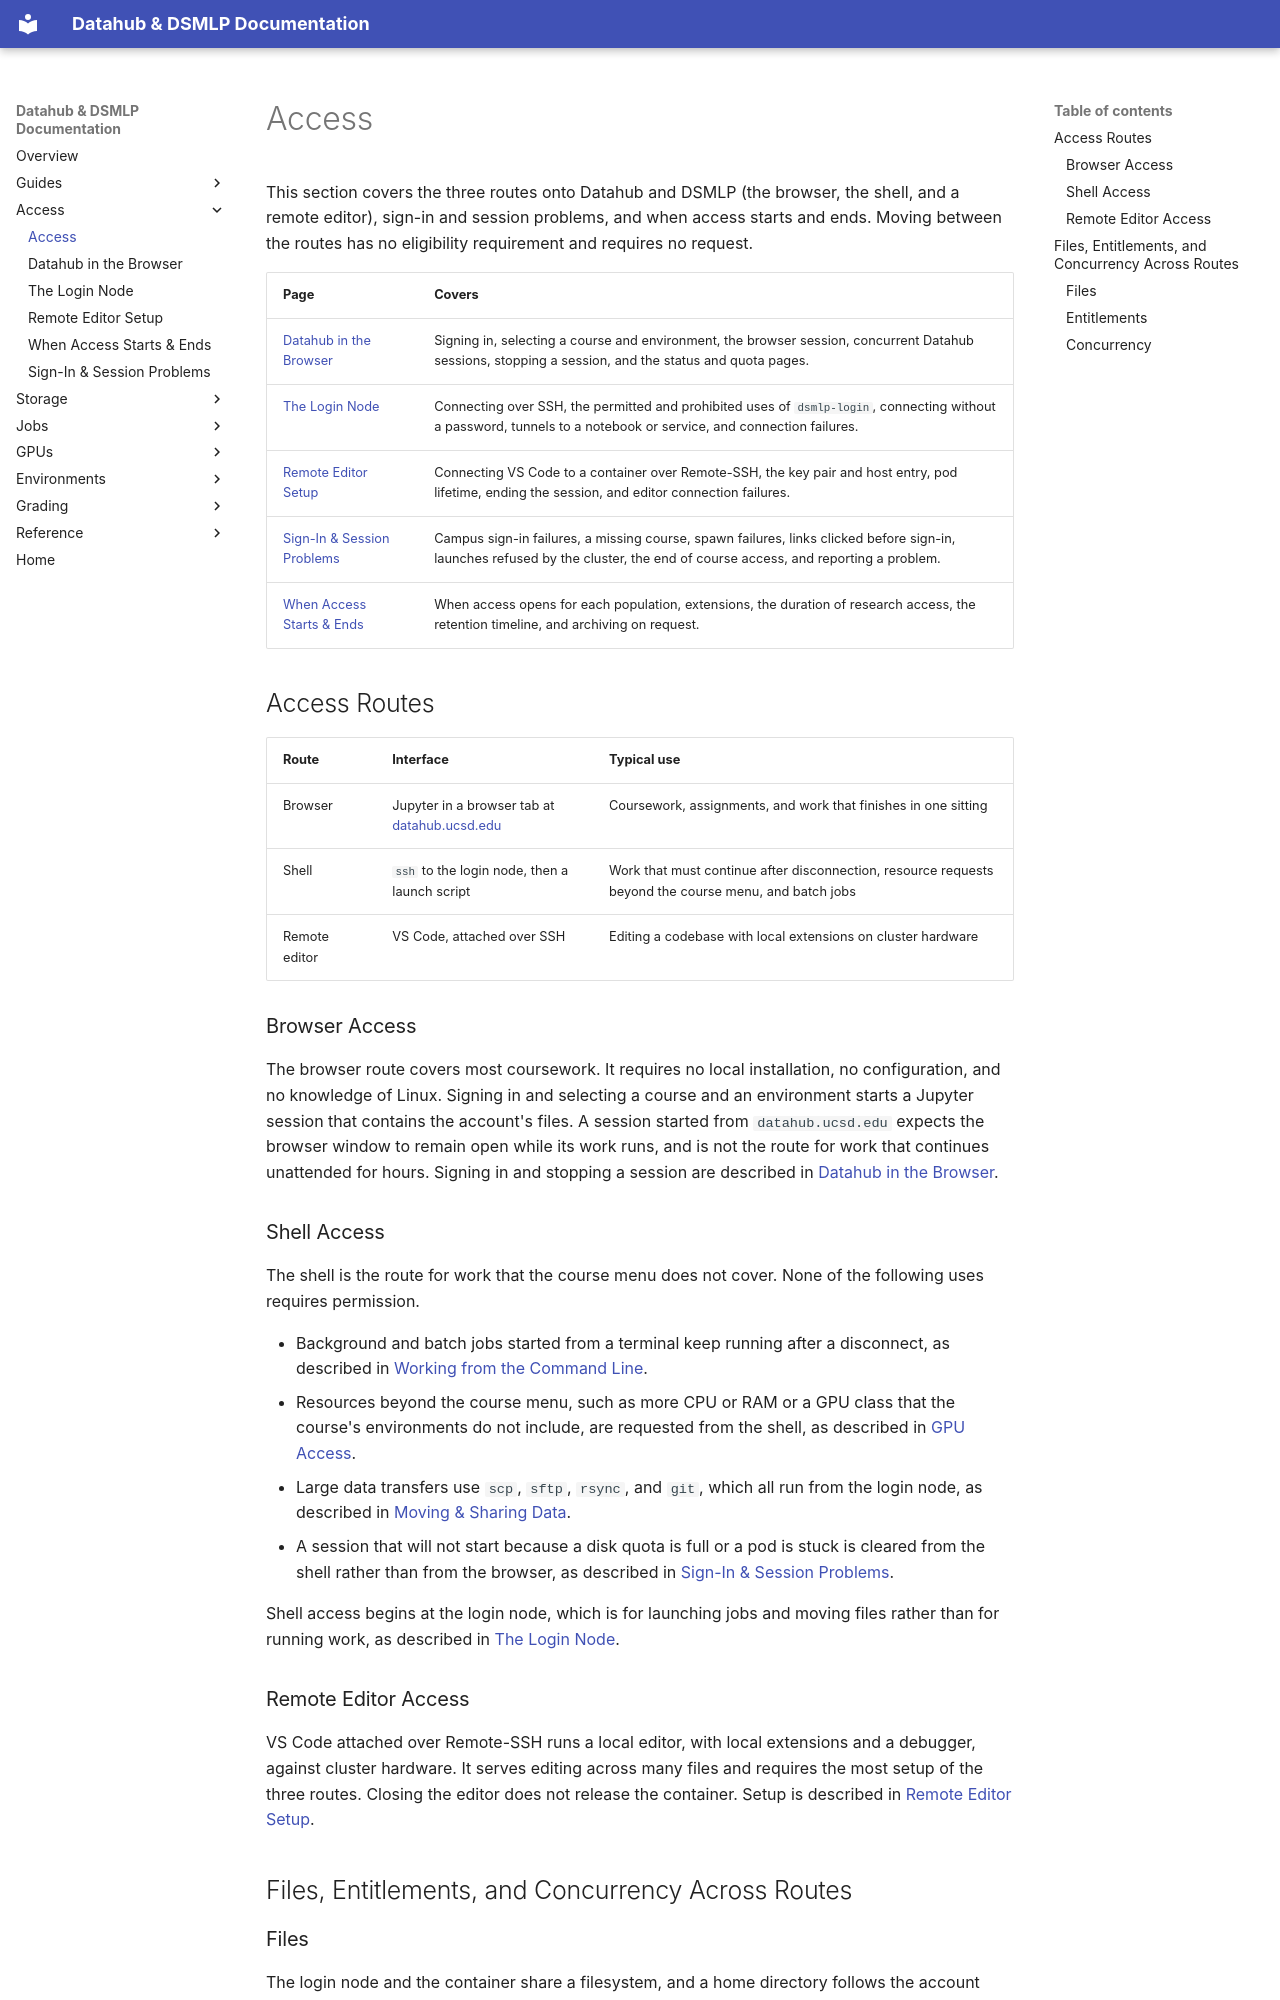

repository: ucsd-ets/dsmlp-docs-public · page: access/index.html · generator: mkdocs

# Access

This section covers the three routes onto Datahub and DSMLP (the browser, the
shell, and a remote editor), sign-in and session problems, and when access
starts and ends. Moving between the routes has no eligibility requirement and
requires no request.

| Page | Covers |
|---|---|
| [Datahub in the Browser](datahub-in-the-browser.md) | Signing in, selecting a course and environment, the browser session, concurrent Datahub sessions, stopping a session, and the status and quota pages. |
| [The Login Node](the-login-node.md) | Connecting over SSH, the permitted and prohibited uses of `dsmlp-login`, connecting without a password, tunnels to a notebook or service, and connection failures. |
| [Remote Editor Setup](remote-editor-setup.md) | Connecting VS Code to a container over Remote-SSH, the key pair and host entry, pod lifetime, ending the session, and editor connection failures. |
| [Sign-In & Session Problems](sign-in-and-session-problems.md) | Campus sign-in failures, a missing course, spawn failures, links clicked before sign-in, launches refused by the cluster, the end of course access, and reporting a problem. |
| [When Access Starts & Ends](when-access-starts-and-ends.md) | When access opens for each population, extensions, the duration of research access, the retention timeline, and archiving on request. |

## Access Routes

| Route | Interface | Typical use |
|---|---|---|
| Browser | Jupyter in a browser tab at [datahub.ucsd.edu](https://datahub.ucsd.edu) | Coursework, assignments, and work that finishes in one sitting |
| Shell | `ssh` to the login node, then a launch script | Work that must continue after disconnection, resource requests beyond the course menu, and batch jobs |
| Remote editor | VS Code, attached over SSH | Editing a codebase with local extensions on cluster hardware |

### Browser Access

The browser route covers most coursework. It requires no local installation, no
configuration, and no knowledge of Linux. Signing in and selecting a course and
an environment starts a Jupyter session that contains the account's files. A
session started from `datahub.ucsd.edu` expects the browser window to remain
open while its work runs, and is not the route for work that continues
unattended for hours. Signing in and stopping a session are described in
[Datahub in the Browser](datahub-in-the-browser.md).

### Shell Access

The shell is the route for work that the course menu does not cover. None of
the following uses requires permission.

- Background and batch jobs started from a terminal keep running after a
  disconnect, as described in
  [Working from the Command Line](../working-from-the-command-line.md).
- Resources beyond the course menu, such as more CPU or RAM or a GPU class that
  the course's environments do not include, are requested from the shell, as
  described in [GPU Access](../gpu-access/README.md).
- Large data transfers use `scp`, `sftp`, `rsync`, and `git`, which all run from
  the login node, as described in
  [Moving & Sharing Data](../workspaces-and-storage/moving-and-sharing-data.md).
- A session that will not start because a disk quota is full or a pod is stuck
  is cleared from the shell rather than from the browser, as described in
  [Sign-In & Session Problems](sign-in-and-session-problems.md).

Shell access begins at the login node, which is for launching jobs and moving
files rather than for running work, as described in
[The Login Node](the-login-node.md).

### Remote Editor Access

VS Code attached over Remote-SSH runs a local editor, with local extensions and
a debugger, against cluster hardware. It serves editing across many files and
requires the most setup of the three routes. Closing the editor does not
release the container. Setup is described in
[Remote Editor Setup](remote-editor-setup.md).

## Files, Entitlements, and Concurrency Across Routes
